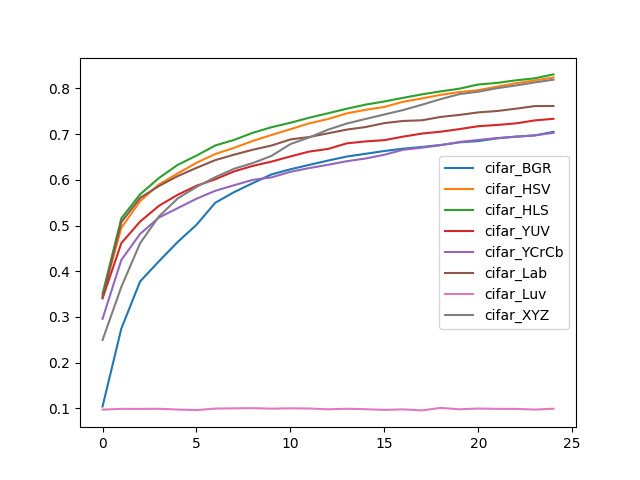

Values plotted in this chart, from the file beside it:
, cifar_BGR, cifar_HSV, cifar_HLS, cifar_YUV, cifar_YCrCb, cifar_Lab, cifar_Luv, cifar_XYZ
0, 0.1041, 0.3461, 0.3504, 0.3406, 0.2959, 0.3421, 0.09718, 0.2495
1, 0.2745, 0.4949, 0.5157, 0.4615, 0.4247, 0.5074, 0.09896, 0.3657
2, 0.3777, 0.5534, 0.5683, 0.5086, 0.4817, 0.5603, 0.09878, 0.4614
3, 0.4216, 0.5898, 0.6039, 0.543, 0.5174, 0.5864, 0.09914, 0.5198
4, 0.464, 0.614, 0.6327, 0.5673, 0.5379, 0.6081, 0.09744, 0.5592
5, 0.5015, 0.6372, 0.6529, 0.5869, 0.5586, 0.6261, 0.09624, 0.5844
6, 0.5498, 0.6565, 0.6751, 0.6011, 0.576, 0.643, 0.09956, 0.6058
7, 0.573, 0.6699, 0.6873, 0.6184, 0.5881, 0.6549, 0.1001, 0.6242
8, 0.5928, 0.685, 0.7029, 0.6304, 0.5999, 0.6658, 0.1004, 0.6367
9, 0.6119, 0.6982, 0.7151, 0.6398, 0.6054, 0.6751, 0.09936, 0.6525
10, 0.623, 0.7106, 0.7248, 0.6511, 0.6175, 0.6883, 0.1001, 0.6782
11, 0.6326, 0.7235, 0.7358, 0.6618, 0.6256, 0.6936, 0.0997, 0.6926
12, 0.6421, 0.733, 0.7455, 0.6675, 0.6329, 0.7017, 0.09796, 0.7096
13, 0.6509, 0.7453, 0.7555, 0.6798, 0.6406, 0.7098, 0.09914, 0.7231
14, 0.6569, 0.7531, 0.7644, 0.684, 0.6466, 0.7154, 0.09818, 0.7331
15, 0.663, 0.7594, 0.7714, 0.6867, 0.6548, 0.724, 0.09666, 0.7429
16, 0.668, 0.7708, 0.7793, 0.6944, 0.6656, 0.7287, 0.0978, 0.7526
17, 0.6718, 0.778, 0.7869, 0.7011, 0.6703, 0.7302, 0.09556, 0.7643
18, 0.6762, 0.7859, 0.7934, 0.7053, 0.6757, 0.7375, 0.101, 0.7765
19, 0.6819, 0.792, 0.7994, 0.7109, 0.6827, 0.742, 0.09798, 0.7874
20, 0.6847, 0.7961, 0.8085, 0.7172, 0.6871, 0.7475, 0.09968, 0.7927
21, 0.6906, 0.8039, 0.8119, 0.7199, 0.6914, 0.7504, 0.09892, 0.8004
22, 0.6947, 0.8112, 0.8176, 0.7234, 0.6939, 0.7556, 0.09888, 0.8063
23, 0.697, 0.8172, 0.822, 0.7299, 0.6974, 0.7612, 0.09734, 0.813
24, 0.7048, 0.8238, 0.8306, 0.7335, 0.7027, 0.7614, 0.09922, 0.819
